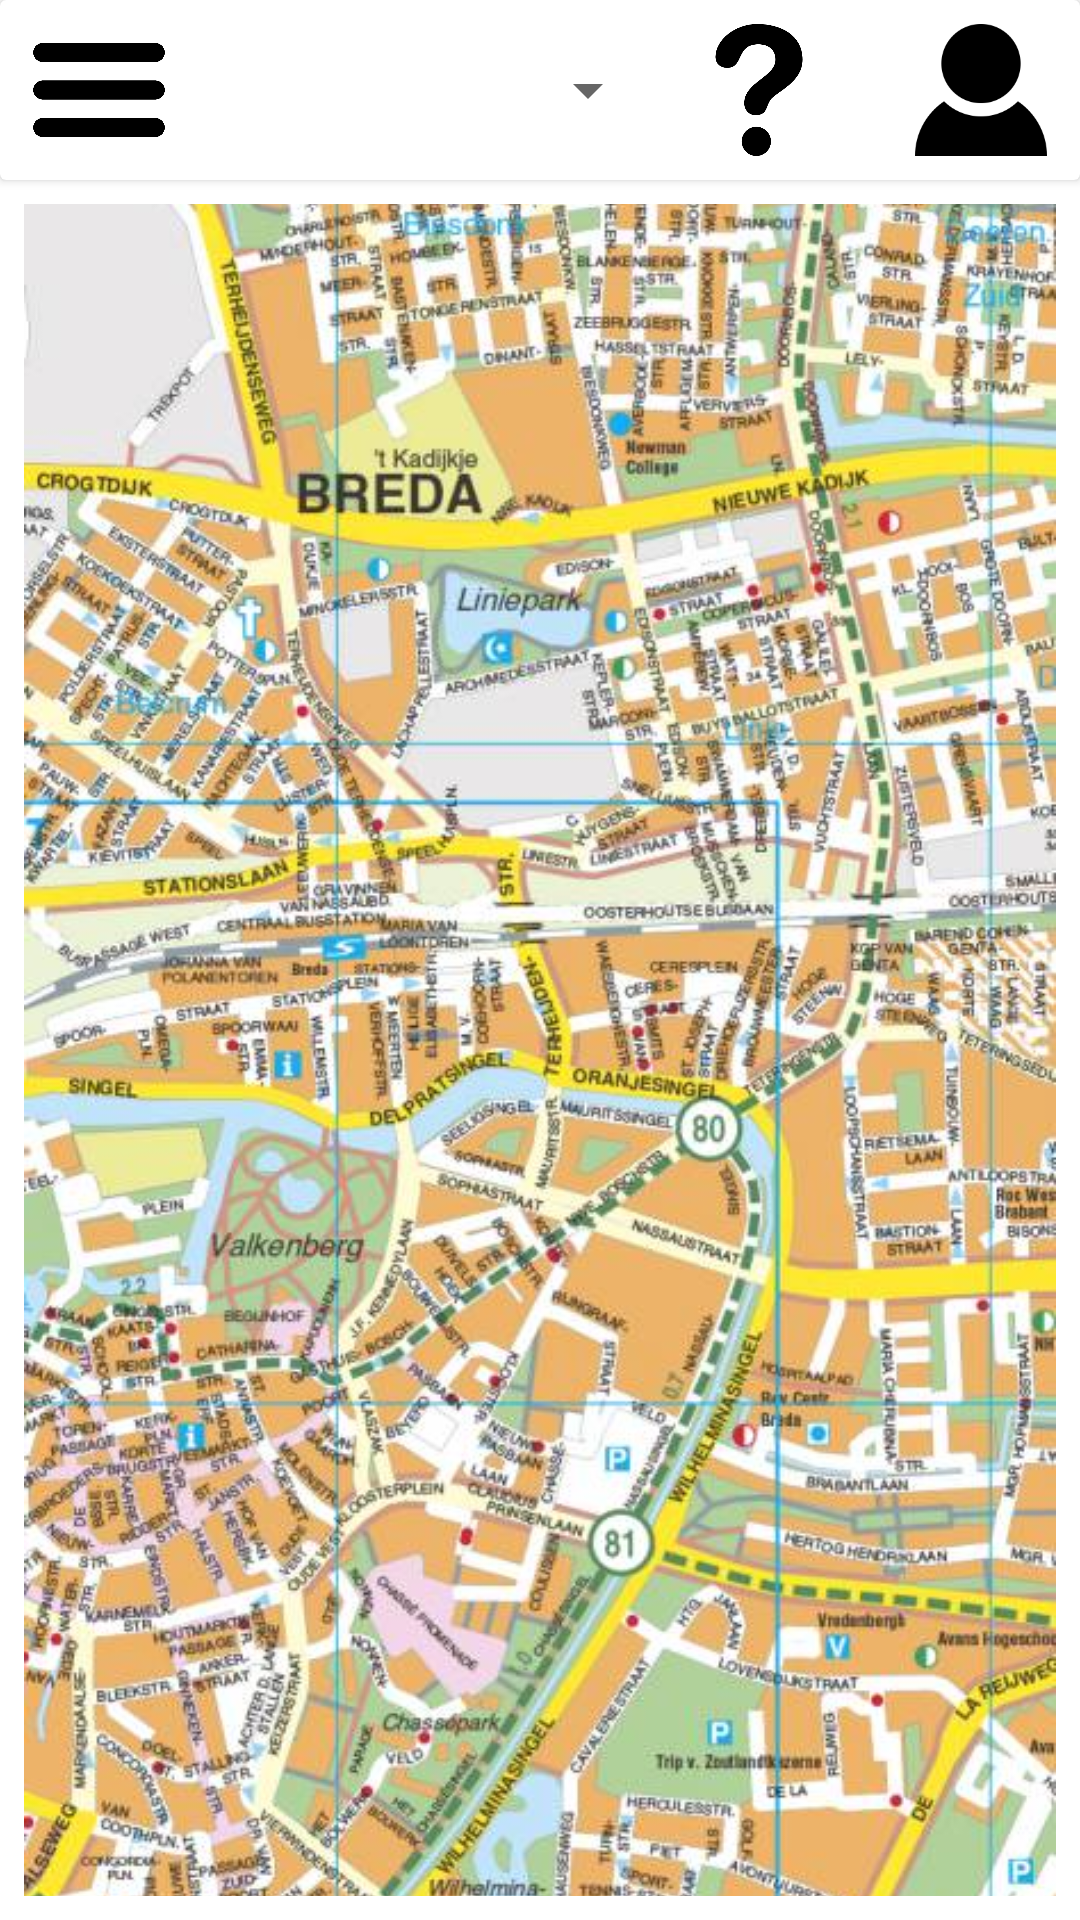

The Android layout XML behind this screen, and the referenced resources:
<!-- AndroidManifest.xml: application theme Theme.NextLocation -->
<!-- res/layout/fragment_map.xml -->
<?xml version="1.0" encoding="utf-8"?>
<androidx.constraintlayout.widget.ConstraintLayout
    xmlns:android="http://schemas.android.com/apk/res/android"
    xmlns:app="http://schemas.android.com/apk/res-auto"
    xmlns:tools="http://schemas.android.com/tools"
    android:layout_width="match_parent"
    android:layout_height="match_parent"
    android:focusable="true"
    android:background="@color/white">

    <androidx.cardview.widget.CardView
        android:id="@+id/cardViewMapFragment"
        android:layout_width="match_parent"
        android:layout_height="60dp"
        android:background="@color/SpanishGray"
        app:layout_constraintEnd_toEndOf="parent"
        app:layout_constraintStart_toStartOf="parent"
        app:layout_constraintTop_toTopOf="parent">

        <androidx.constraintlayout.widget.ConstraintLayout
            android:layout_width="match_parent"
            android:layout_height="match_parent">

            <ImageView
                android:id="@+id/imageViewRouteInfo"
                android:layout_width="50dp"
                android:layout_height="50dp"
                android:layout_marginStart="8dp"
                android:layout_marginLeft="8dp"
                android:layout_marginTop="8dp"
                android:layout_marginBottom="8dp"
                app:layout_constraintBottom_toBottomOf="parent"
                app:layout_constraintStart_toStartOf="parent"
                app:layout_constraintTop_toTopOf="parent"
                android:src="@drawable/route_info" />

            <Spinner
                android:layout_width="0dp"
                android:layout_height="match_parent"
                android:layout_marginStart="8dp"
                android:layout_marginLeft="8dp"
                android:layout_marginTop="8dp"
                android:layout_marginEnd="8dp"
                android:layout_marginRight="8dp"
                android:layout_marginBottom="8dp"
                app:layout_constraintBottom_toBottomOf="parent"
                app:layout_constraintEnd_toStartOf="@+id/imageViewHelp"
                app:layout_constraintHorizontal_bias="0.0"
                app:layout_constraintStart_toEndOf="@+id/imageViewRouteInfo"
                app:layout_constraintTop_toTopOf="parent" />

            <ImageView
                android:id="@+id/imageViewHelp"
                android:layout_width="50dp"
                android:layout_height="0dp"
                android:layout_marginTop="8dp"
                android:layout_marginEnd="24dp"
                android:layout_marginRight="24dp"
                android:layout_marginBottom="8dp"
                app:layout_constraintBottom_toBottomOf="parent"
                app:layout_constraintEnd_toStartOf="@+id/imageViewUserInfo"
                app:layout_constraintTop_toTopOf="parent"
                app:layout_constraintVertical_bias="1.0"
                android:src="@drawable/help" />

            <ImageView
                android:id="@+id/imageViewUserInfo"
                android:layout_width="50dp"
                android:layout_height="0dp"
                android:layout_marginTop="8dp"
                android:layout_marginEnd="8dp"
                android:layout_marginRight="8dp"
                android:layout_marginBottom="8dp"
                app:layout_constraintBottom_toBottomOf="parent"
                app:layout_constraintEnd_toEndOf="parent"
                app:layout_constraintTop_toTopOf="parent"
                android:src="@drawable/user" />
        </androidx.constraintlayout.widget.ConstraintLayout>

    </androidx.cardview.widget.CardView>

    <ImageView
        android:id="@+id/imageViewMap"
        android:layout_width="0dp"
        android:layout_height="0dp"
        android:layout_marginStart="8dp"
        android:layout_marginLeft="8dp"
        android:layout_marginTop="8dp"
        android:layout_marginEnd="8dp"
        android:layout_marginRight="8dp"
        android:layout_marginBottom="8dp"
        android:scaleType="centerCrop"
        android:src="@drawable/breda"
        app:layout_constraintBottom_toBottomOf="parent"
        app:layout_constraintEnd_toEndOf="parent"
        app:layout_constraintStart_toStartOf="parent"
        app:layout_constraintTop_toBottomOf="@+id/cardViewMapFragment" />


    












</androidx.constraintlayout.widget.ConstraintLayout>
<!-- resources referenced by this layout -->
<resources>
  <color name="SpanishGray">#979797</color>
  <color name="white">#FFFFFFFF</color>
  <!-- drawable breda: jpg bitmap (drawable-v24, 139910 bytes) -->
  <!-- drawable help: png bitmap (drawable-v24, 14763 bytes) -->
  <!-- drawable route_info: png bitmap (drawable-v24, 9386 bytes) -->
  <!-- drawable user: png bitmap (drawable-v24, 4253 bytes) -->
  <style name="Theme.NextLocation" parent="Theme.MaterialComponents.DayNight.DarkActionBar">
          
          <item name="colorPrimary">@color/purple_500</item>
          <item name="colorPrimaryVariant">@color/purple_700</item>
          <item name="colorOnPrimary">@color/white</item>
          
          <item name="colorSecondary">@color/teal_200</item>
          <item name="colorSecondaryVariant">@color/teal_700</item>
          <item name="colorOnSecondary">@color/black</item>
          
          <item name="android:statusBarColor" tools:targetApi="l">?attr/colorPrimaryVariant</item>
          
      </style>
  <color name="purple_500">#FF6200EE</color>
  <color name="purple_700">#FF3700B3</color>
  <color name="teal_200">#FF03DAC5</color>
  <color name="teal_700">#FF018786</color>
  <color name="black">#FF000000</color>
</resources>
